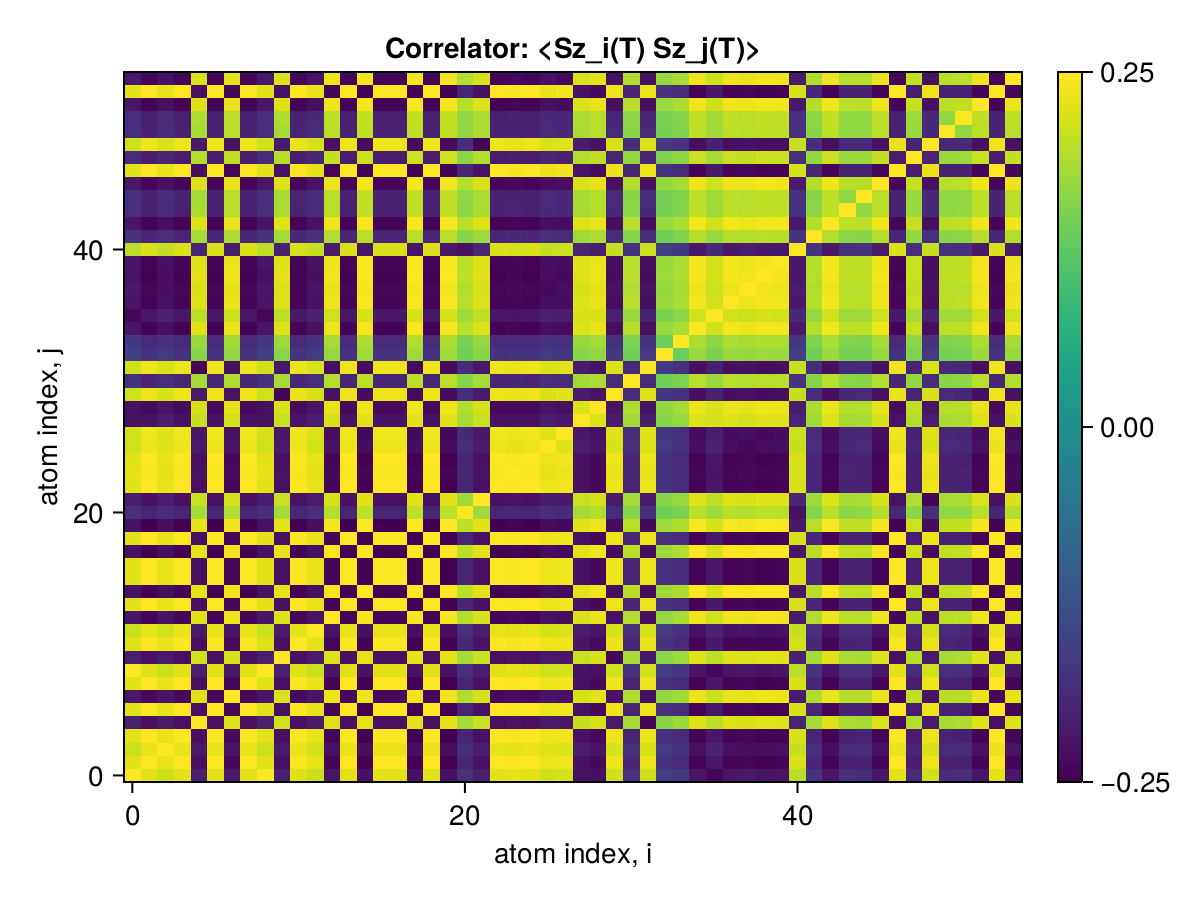

The data file committed next to this chart (first rows):
x1, x2, x3, x4, x5, x6, x7, x8, x9, x10, x11, x12, x13, x14, x15, x16, x17, x18, x19, x20, x21, x22, x23, x24
0.25, 0.2275, 0.2114, 0.2275, -0.2075, 0.2275, -0.2191, 0.2275, 0.2485, -0.208, 0.2251, 0.2103, -0.2221, 0.2275, -0.227, 0.2275, 0.2275, -0.2274, 0.2275, -0.227, -0.1842, -0.2104, 0.2275, 0.2314
0.2275, 0.25, 0.2337, 0.25, -0.2296, 0.25, -0.2394, 0.25, 0.2279, -0.2299, 0.2475, 0.2325, -0.2429, 0.25, -0.2493, 0.25, 0.25, -0.2498, 0.25, -0.2494, -0.2014, -0.2281, 0.25, 0.2461
0.2114, 0.2337, 0.25, 0.2337, -0.2162, 0.2337, -0.2235, 0.2337, 0.2119, -0.2154, 0.2349, 0.217, -0.2273, 0.2337, -0.2331, 0.2337, 0.2337, -0.2335, 0.2337, -0.2331, -0.1882, -0.2131, 0.2337, 0.2298
0.2275, 0.25, 0.2337, 0.25, -0.2296, 0.25, -0.2394, 0.25, 0.2279, -0.2299, 0.2475, 0.2325, -0.2429, 0.25, -0.2493, 0.25, 0.25, -0.2498, 0.25, -0.2494, -0.2014, -0.2281, 0.25, 0.2461
-0.2075, -0.2296, -0.2162, -0.2296, 0.25, -0.2296, 0.2237, -0.2296, -0.2078, 0.2139, -0.2274, -0.214, 0.2257, -0.2296, 0.229, -0.2296, -0.2296, 0.2294, -0.2296, 0.23, 0.1819, 0.2081, -0.2296, -0.2258
0.2275, 0.25, 0.2337, 0.25, -0.2296, 0.25, -0.2394, 0.25, 0.2279, -0.2299, 0.2475, 0.2325, -0.2429, 0.25, -0.2493, 0.25, 0.25, -0.2498, 0.25, -0.2494, -0.2014, -0.2281, 0.25, 0.2461
-0.2191, -0.2394, -0.2235, -0.2394, 0.2237, -0.2394, 0.25, -0.2394, -0.2197, 0.2208, -0.2369, -0.2221, 0.235, -0.2394, 0.2387, -0.2394, -0.2394, 0.2391, -0.2394, 0.2396, 0.1917, 0.2178, -0.2394, -0.2357
0.2275, 0.25, 0.2337, 0.25, -0.2296, 0.25, -0.2394, 0.25, 0.2279, -0.2299, 0.2475, 0.2325, -0.2429, 0.25, -0.2493, 0.25, 0.25, -0.2498, 0.25, -0.2494, -0.2014, -0.2281, 0.25, 0.2461
0.2485, 0.2279, 0.2119, 0.2279, -0.2078, 0.2279, -0.2197, 0.2279, 0.25, -0.2082, 0.2254, 0.2107, -0.2225, 0.2279, -0.2274, 0.2279, 0.2279, -0.2277, 0.2279, -0.2274, -0.1846, -0.2108, 0.2279, 0.2317
-0.208, -0.2299, -0.2154, -0.2299, 0.2139, -0.2299, 0.2208, -0.2299, -0.2082, 0.25, -0.228, -0.214, 0.2236, -0.2299, 0.2293, -0.2299, -0.2299, 0.23, -0.23, 0.2295, 0.1822, 0.2084, -0.23, -0.2261
0.2251, 0.2475, 0.2349, 0.2475, -0.2274, 0.2475, -0.2369, 0.2475, 0.2254, -0.228, 0.25, 0.2301, -0.2408, 0.2475, -0.2469, 0.2475, 0.2475, -0.2473, 0.2475, -0.2469, -0.1991, -0.2257, 0.2475, 0.2436
0.2103, 0.2325, 0.217, 0.2325, -0.214, 0.2325, -0.2221, 0.2325, 0.2107, -0.214, 0.2301, 0.25, -0.2256, 0.2325, -0.232, 0.2325, 0.2325, -0.2323, 0.2325, -0.232, -0.1867, -0.2119, 0.2325, 0.2287
-0.2221, -0.2429, -0.2273, -0.2429, 0.2257, -0.2429, 0.235, -0.2429, -0.2225, 0.2236, -0.2408, -0.2256, 0.25, -0.2429, 0.2423, -0.2429, -0.2429, 0.2427, -0.2429, 0.2429, 0.195, 0.2213, -0.2429, -0.2392
0.2275, 0.25, 0.2337, 0.25, -0.2296, 0.25, -0.2394, 0.25, 0.2279, -0.2299, 0.2475, 0.2325, -0.2429, 0.25, -0.2493, 0.25, 0.25, -0.2498, 0.25, -0.2494, -0.2014, -0.2281, 0.25, 0.2461
-0.227, -0.2493, -0.2331, -0.2493, 0.229, -0.2493, 0.2387, -0.2493, -0.2274, 0.2293, -0.2469, -0.232, 0.2423, -0.2493, 0.25, -0.2493, -0.2493, 0.2491, -0.2493, 0.2487, 0.201, 0.2275, -0.2493, -0.2455
0.2275, 0.25, 0.2337, 0.25, -0.2296, 0.25, -0.2394, 0.25, 0.2279, -0.2299, 0.2475, 0.2325, -0.2429, 0.25, -0.2493, 0.25, 0.25, -0.2498, 0.25, -0.2494, -0.2014, -0.2281, 0.25, 0.2461
0.2275, 0.25, 0.2337, 0.25, -0.2296, 0.25, -0.2394, 0.25, 0.2279, -0.2299, 0.2475, 0.2325, -0.2429, 0.25, -0.2493, 0.25, 0.25, -0.2498, 0.25, -0.2494, -0.2014, -0.2281, 0.25, 0.2461
-0.2274, -0.2498, -0.2335, -0.2498, 0.2294, -0.2498, 0.2391, -0.2498, -0.2277, 0.23, -0.2473, -0.2323, 0.2427, -0.2498, 0.2491, -0.2498, -0.2498, 0.25, -0.2498, 0.2492, 0.2012, 0.2278, -0.2498, -0.2459
0.2275, 0.25, 0.2337, 0.25, -0.2296, 0.25, -0.2394, 0.25, 0.2279, -0.23, 0.2475, 0.2325, -0.2429, 0.25, -0.2493, 0.25, 0.25, -0.2498, 0.25, -0.2494, -0.2014, -0.2281, 0.25, 0.2461
-0.227, -0.2494, -0.2331, -0.2494, 0.23, -0.2494, 0.2396, -0.2494, -0.2274, 0.2295, -0.2469, -0.232, 0.2429, -0.2494, 0.2487, -0.2494, -0.2494, 0.2492, -0.2494, 0.25, 0.2008, 0.2275, -0.2494, -0.2455
-0.1842, -0.2014, -0.1882, -0.2014, 0.1819, -0.2014, 0.1917, -0.2014, -0.1846, 0.1822, -0.1991, -0.1867, 0.195, -0.2014, 0.201, -0.2014, -0.2014, 0.2012, -0.2014, 0.2008, 0.25, 0.1804, -0.2014, -0.1983
-0.2104, -0.2281, -0.2131, -0.2281, 0.2081, -0.2281, 0.2178, -0.2281, -0.2108, 0.2084, -0.2257, -0.2119, 0.2213, -0.2281, 0.2275, -0.2281, -0.2281, 0.2278, -0.2281, 0.2275, 0.1804, 0.25, -0.2281, -0.2253
0.2275, 0.25, 0.2337, 0.25, -0.2296, 0.25, -0.2394, 0.25, 0.2279, -0.23, 0.2475, 0.2325, -0.2429, 0.25, -0.2493, 0.25, 0.25, -0.2498, 0.25, -0.2494, -0.2014, -0.2281, 0.25, 0.2461
0.2314, 0.2461, 0.2298, 0.2461, -0.2258, 0.2461, -0.2357, 0.2461, 0.2317, -0.2261, 0.2436, 0.2287, -0.2392, 0.2461, -0.2455, 0.2461, 0.2461, -0.2459, 0.2461, -0.2455, -0.1983, -0.2253, 0.2461, 0.25
0.2275, 0.25, 0.2337, 0.25, -0.2296, 0.25, -0.2394, 0.25, 0.2279, -0.23, 0.2475, 0.2325, -0.2429, 0.25, -0.2493, 0.25, 0.25, -0.2498, 0.25, -0.2494, -0.2014, -0.2281, 0.25, 0.2461
0.2129, 0.2352, 0.2258, 0.2352, -0.2156, 0.2352, -0.2248, 0.2352, 0.2133, -0.2162, 0.2375, 0.2181, -0.2288, 0.2352, -0.2346, 0.2352, 0.2352, -0.235, 0.2352, -0.2346, -0.1879, -0.2138, 0.2352, 0.2313
0.2178, 0.2401, 0.2242, 0.2401, -0.22, 0.2401, -0.2297, 0.2401, 0.2181, -0.2203, 0.2376, 0.2228, -0.2332, 0.2401, -0.2394, 0.2401, 0.2401, -0.2398, 0.2401, -0.2395, -0.1925, -0.2186, 0.2401, 0.2362
-0.2284, -0.2274, -0.2116, -0.2273, 0.2079, -0.2273, 0.2182, -0.2273, -0.2287, 0.2084, -0.2249, -0.2107, 0.2214, -0.2274, 0.2268, -0.2273, -0.2274, 0.2272, -0.2274, 0.2268, 0.1839, 0.209, -0.2274, -0.2277
-0.2291, -0.2389, -0.2229, -0.2389, 0.2189, -0.2389, 0.229, -0.2389, -0.2294, 0.2193, -0.2365, -0.2219, 0.2323, -0.2389, 0.2383, -0.2389, -0.2389, 0.2387, -0.2389, 0.2384, 0.1926, 0.219, -0.2389, -0.2382
0.2135, 0.2358, 0.2195, 0.2358, -0.216, 0.2358, -0.2253, 0.2358, 0.2137, -0.2441, 0.2334, 0.2189, -0.2288, 0.2358, -0.2352, 0.2358, 0.2358, -0.2359, 0.2358, -0.2352, -0.1875, -0.214, 0.2358, 0.232
-0.1804, -0.1995, -0.185, -0.1995, 0.1835, -0.1995, 0.191, -0.1995, -0.1807, 0.1839, -0.1971, -0.1848, 0.1937, -0.1995, 0.199, -0.1995, -0.1995, 0.1993, -0.1995, 0.1991, 0.1609, 0.1818, -0.1995, -0.1958
0.2147, 0.237, 0.2214, 0.237, -0.2425, 0.237, -0.2295, 0.237, 0.215, -0.218, 0.2345, 0.2195, -0.2321, 0.237, -0.2364, 0.237, 0.237, -0.2368, 0.237, -0.2374, -0.1886, -0.2152, 0.237, 0.2331
-0.1575, -0.1784, -0.1664, -0.1784, 0.1619, -0.1784, 0.1706, -0.1784, -0.1578, 0.1638, -0.176, -0.1646, 0.1715, -0.1784, 0.1779, -0.1784, -0.1784, 0.1782, -0.1784, 0.1778, 0.1429, 0.162, -0.1784, -0.1749
-0.1701, -0.1914, -0.1785, -0.1914, 0.175, -0.1914, 0.1809, -0.1914, -0.1704, 0.1758, -0.1893, -0.1769, 0.1853, -0.1914, 0.1908, -0.1914, -0.1914, 0.1912, -0.1914, 0.1908, 0.152, 0.1734, -0.1914, -0.1878
-0.2232, -0.2453, -0.2293, -0.2453, 0.2253, -0.2453, 0.2349, -0.2453, -0.2236, 0.2257, -0.2429, -0.2282, 0.2384, -0.2453, 0.2447, -0.2453, -0.2453, 0.2451, -0.2453, 0.2447, 0.1977, 0.2238, -0.2453, -0.2415
-0.2407, -0.2198, -0.2043, -0.2198, 0.2001, -0.2198, 0.2117, -0.2198, -0.241, 0.2006, -0.2174, -0.2037, 0.2145, -0.2198, 0.2193, -0.2198, -0.2198, 0.2196, -0.2198, 0.2193, 0.178, 0.2034, -0.2198, -0.2237
-0.2231, -0.2453, -0.2293, -0.2453, 0.2253, -0.2453, 0.2348, -0.2453, -0.2234, 0.2256, -0.2429, -0.2281, 0.2383, -0.2453, 0.2446, -0.2453, -0.2453, 0.245, -0.2453, 0.2447, 0.1976, 0.2238, -0.2453, -0.2414
-0.2191, -0.2412, -0.2327, -0.2412, 0.2216, -0.2412, 0.2306, -0.2412, -0.2195, 0.2222, -0.2436, -0.2243, 0.2347, -0.2412, 0.2406, -0.2412, -0.2412, 0.241, -0.2412, 0.2406, 0.1933, 0.2196, -0.2412, -0.2374
-0.2262, -0.2483, -0.2325, -0.2483, 0.2282, -0.2483, 0.2378, -0.2483, -0.2266, 0.2287, -0.246, -0.2309, 0.2413, -0.2483, 0.2476, -0.2483, -0.2483, 0.2481, -0.2483, 0.2477, 0.2, 0.2265, -0.2483, -0.2446
-0.2233, -0.2453, -0.2293, -0.2453, 0.2253, -0.2453, 0.2349, -0.2453, -0.2237, 0.2257, -0.2429, -0.2282, 0.2384, -0.2453, 0.2446, -0.2453, -0.2453, 0.2451, -0.2453, 0.2447, 0.1977, 0.2238, -0.2453, -0.2415
0.199, 0.2215, 0.2068, 0.2215, -0.2014, 0.2215, -0.211, 0.2215, 0.1994, -0.2017, 0.219, 0.2055, -0.2145, 0.2215, -0.221, 0.2215, 0.2215, -0.2212, 0.2215, -0.2209, -0.2299, -0.1997, 0.2215, 0.2176
-0.1772, -0.199, -0.186, -0.199, 0.183, -0.199, 0.191, -0.199, -0.1775, 0.1836, -0.1968, -0.184, 0.1937, -0.199, 0.1985, -0.199, -0.199, 0.1988, -0.199, 0.1986, 0.1598, 0.1772, -0.199, -0.1952
-0.2235, -0.2453, -0.2311, -0.2453, 0.2256, -0.2453, 0.2349, -0.2453, -0.2238, 0.226, -0.2429, -0.2284, 0.2384, -0.2453, 0.2447, -0.2453, -0.2453, 0.2451, -0.2453, 0.2448, 0.1974, 0.2237, -0.2453, -0.2415
-0.1835, -0.2047, -0.1907, -0.2047, 0.1875, -0.2047, 0.1957, -0.2047, -0.1838, 0.1879, -0.2026, -0.1892, 0.1987, -0.2047, 0.2042, -0.2047, -0.2047, 0.2045, -0.2047, 0.2042, 0.1645, 0.1863, -0.2047, -0.2011
-0.1855, -0.2037, -0.1887, -0.2037, 0.1836, -0.2037, 0.1987, -0.2037, -0.1859, 0.1855, -0.2014, -0.1876, 0.1975, -0.2037, 0.2032, -0.2037, -0.2037, 0.2035, -0.2037, 0.2032, 0.1672, 0.1868, -0.2037, -0.2016
-0.2205, -0.2424, -0.2274, -0.2424, 0.2223, -0.2424, 0.232, -0.2424, -0.2209, 0.2227, -0.2407, -0.2252, 0.2356, -0.2424, 0.2417, -0.2424, -0.2424, 0.2421, -0.2424, 0.2418, 0.1945, 0.2208, -0.2424, -0.2386
0.2258, 0.2483, 0.232, 0.2483, -0.2311, 0.2483, -0.2409, 0.2483, 0.2262, -0.2287, 0.2458, 0.2308, -0.2433, 0.2483, -0.2476, 0.2483, 0.2483, -0.248, 0.2483, -0.2485, -0.1997, -0.2264, 0.2483, 0.2444
-0.1909, -0.2129, -0.1985, -0.2129, 0.1948, -0.2129, 0.2033, -0.2129, -0.1912, 0.1946, -0.2106, -0.1969, 0.2064, -0.2129, 0.2123, -0.2129, -0.2129, 0.2127, -0.2129, 0.2124, 0.1645, 0.1936, -0.2129, -0.2092
0.2129, 0.2354, 0.2201, 0.2354, -0.2152, 0.2354, -0.2248, 0.2354, 0.2133, -0.2155, 0.2329, 0.2188, -0.2284, 0.2354, -0.2348, 0.2354, 0.2354, -0.2352, 0.2354, -0.2348, -0.1869, -0.2427, 0.2354, 0.2315
-0.1868, -0.2037, -0.1888, -0.2037, 0.185, -0.2037, 0.197, -0.2037, -0.1871, 0.1839, -0.2013, -0.1882, 0.199, -0.2037, 0.2032, -0.2037, -0.2037, 0.2035, -0.2037, 0.2032, 0.1674, 0.1871, -0.2037, -0.2022
-0.1865, -0.2073, -0.192, -0.2073, 0.1904, -0.2073, 0.1985, -0.2073, -0.1868, 0.1907, -0.2048, -0.1935, 0.2013, -0.2073, 0.2067, -0.2073, -0.2073, 0.2071, -0.2073, 0.2068, 0.1669, 0.1889, -0.2073, -0.2035
-0.2226, -0.245, -0.2293, -0.245, 0.2254, -0.245, 0.2345, -0.245, -0.223, 0.2255, -0.2425, -0.2319, 0.238, -0.245, 0.2443, -0.245, -0.245, 0.2448, -0.245, 0.2444, 0.1971, 0.2233, -0.245, -0.2411
0.2272, 0.2497, 0.2334, 0.2497, -0.2296, 0.2497, -0.2394, 0.2497, 0.2276, -0.2297, 0.2472, 0.2322, -0.2431, 0.2497, -0.249, 0.2497, 0.2497, -0.2495, 0.2497, -0.2492, -0.2011, -0.2278, 0.2497, 0.2458
-0.2203, -0.2421, -0.2263, -0.2421, 0.2221, -0.2421, 0.2317, -0.2421, -0.2207, 0.2224, -0.2397, -0.2249, 0.2352, -0.2421, 0.2414, -0.2421, -0.2421, 0.2419, -0.2421, 0.2415, 0.1943, 0.2206, -0.2421, -0.2383
